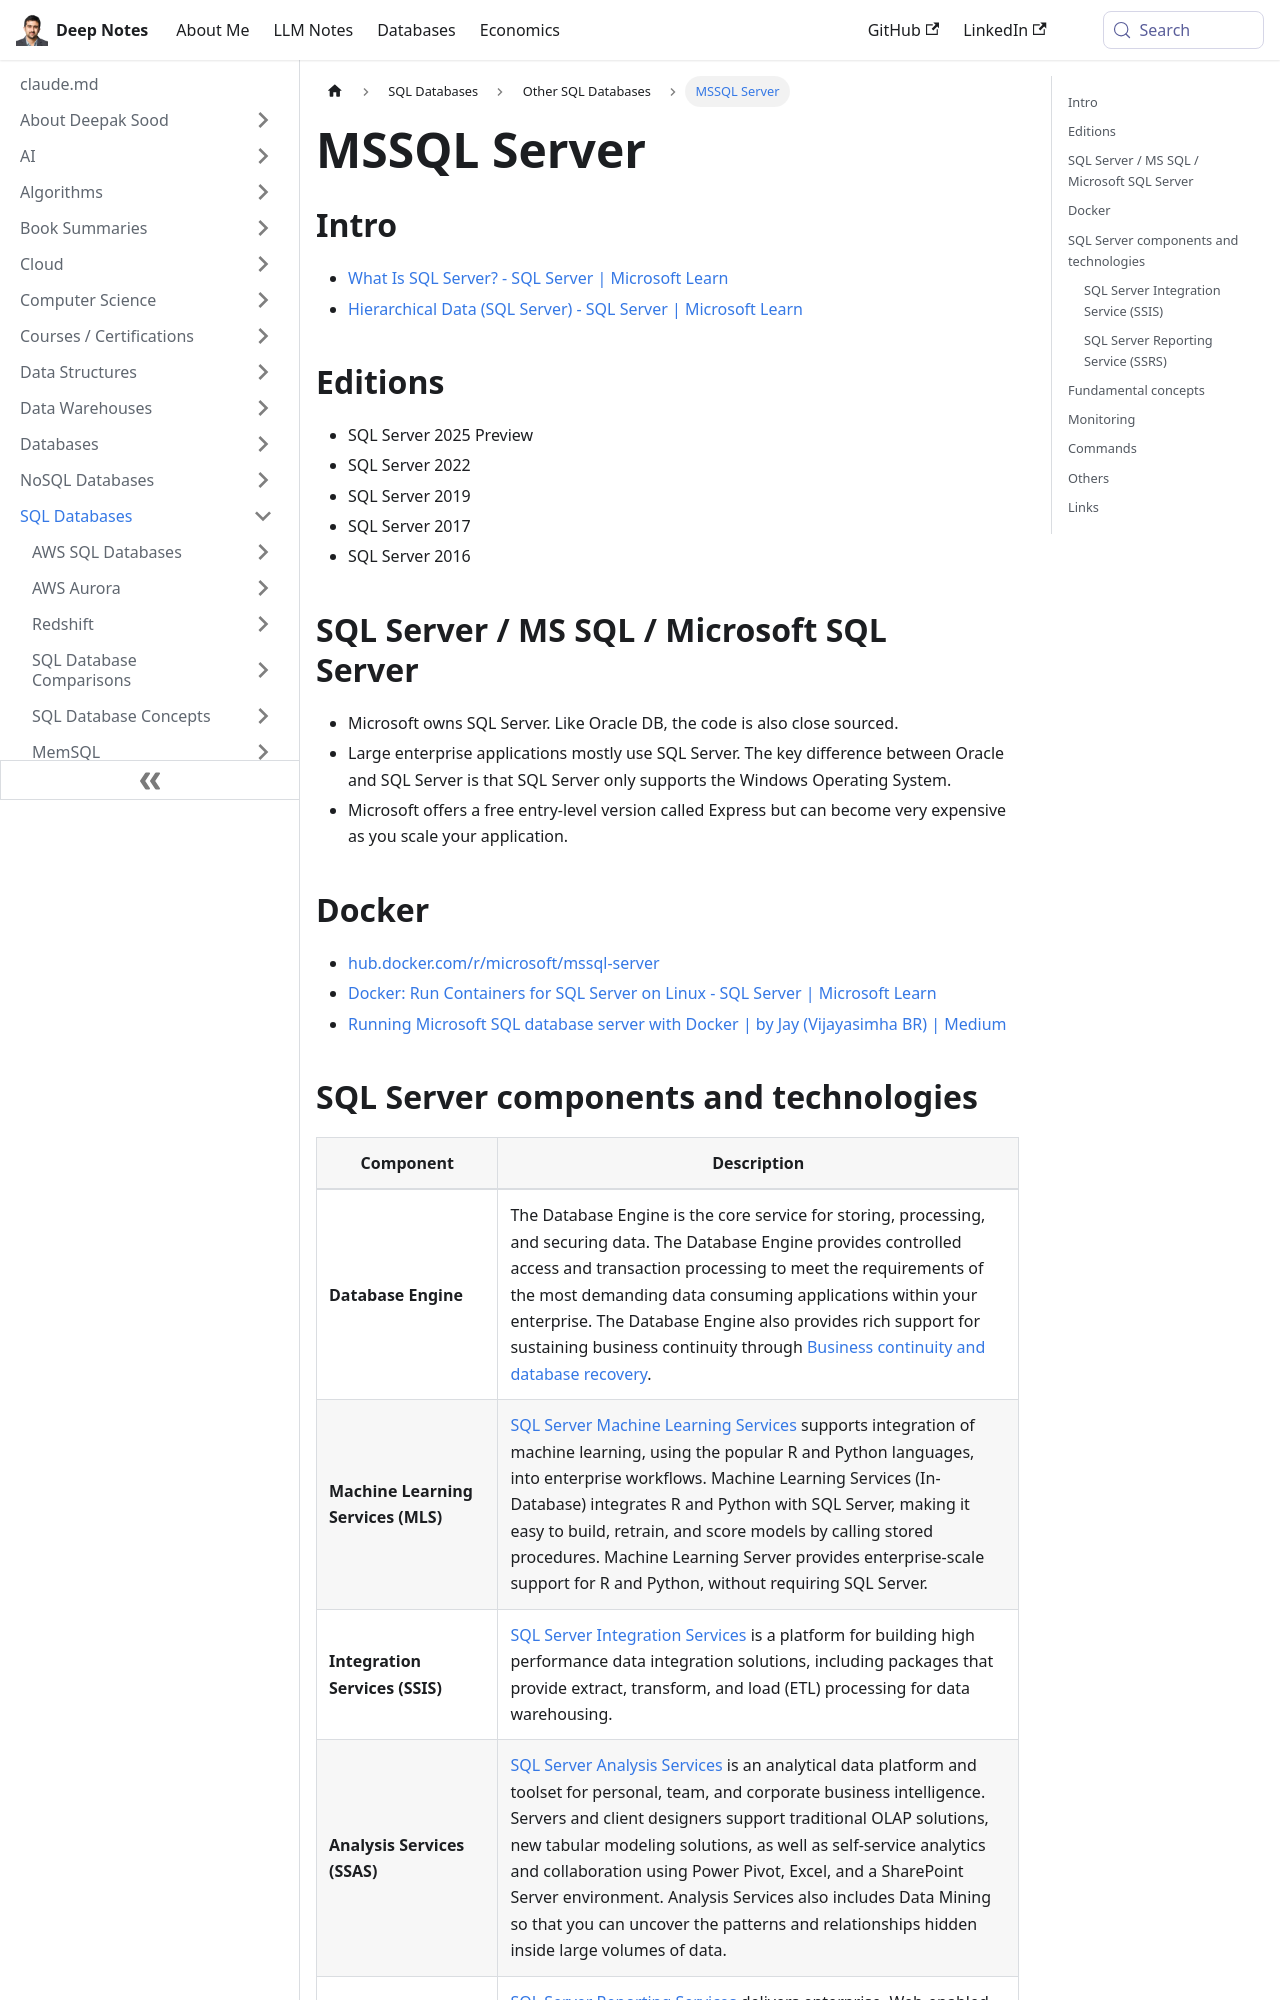

repository: deepaksood619/deepaksood619.github.io · page: databases-sql/mssql-server/index.html · generator: docusaurus

---
slug: /databases-sql/mssql-server
title: MSSQL Server
description: Discover MSSQL Server's features, editions, and the unique advantages of Microsoft's database solution for enterprise applications on Windows systems.
created: 2025-05-21
updated: 2025-11-09
---
## Intro

- [What Is SQL Server? - SQL Server \| Microsoft Learn](https://learn.microsoft.com/en-us/sql/sql-server/what-is-sql-server)
- [Hierarchical Data (SQL Server) - SQL Server \| Microsoft Learn](https://learn.microsoft.com/en-us/sql/relational-databases/hierarchical-data-sql-server)

## Editions

- SQL Server 2025 Preview
- SQL Server 2022
- SQL Server 2019
- SQL Server 2017
- SQL Server 2016

## SQL Server / MS SQL / Microsoft SQL Server

- Microsoft owns SQL Server. Like Oracle DB, the code is also close sourced.
- Large enterprise applications mostly use SQL Server. The key difference between Oracle and SQL Server is that SQL Server only supports the Windows Operating System.
- Microsoft offers a free entry-level version called Express but can become very expensive as you scale your application.

## Docker

- [hub.docker.com/r/microsoft/mssql-server](https://hub.docker.com/r/microsoft/mssql-server)
- [Docker: Run Containers for SQL Server on Linux - SQL Server \| Microsoft Learn](https://learn.microsoft.com/en-us/sql/linux/quickstart-install-connect-docker?view=sql-server-ver17&tabs=cli&pivots=cs1-bash)
- [Running Microsoft SQL database server with Docker \| by Jay (Vijayasimha BR) \| Medium](https://vijayasimhabr.medium.com/running-microsoft-sql-database-server-with-docker-5a879ef06adb)
